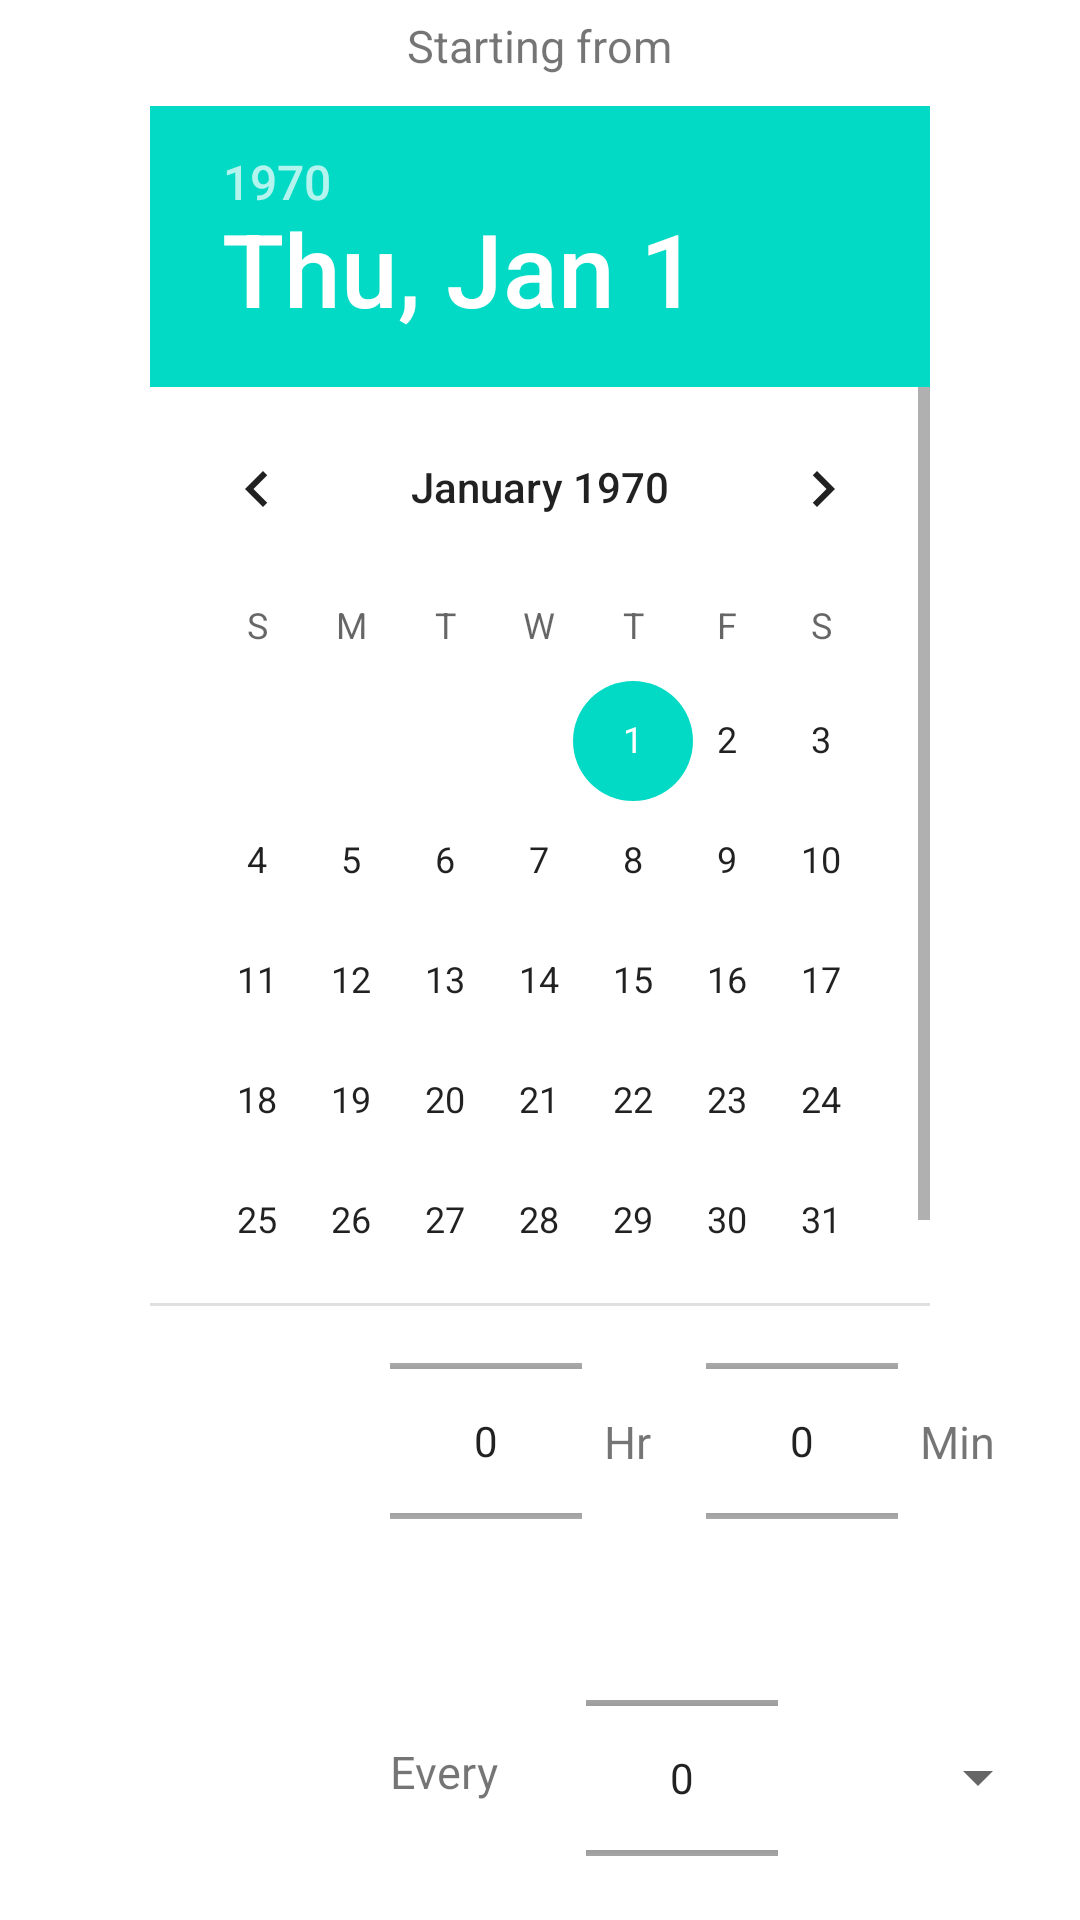

This screen was rendered from an Android layout file. Write that file and the resources it references.
<!-- AndroidManifest.xml: application theme Theme.TaskMan -->
<!-- res/layout/activity_new_recursive_task.xml -->
<?xml version="1.0" encoding="utf-8"?>
<RelativeLayout xmlns:android="http://schemas.android.com/apk/res/android"
    android:id="@+id/relative_layout"
    android:layout_width="match_parent"
    android:layout_height="match_parent"
    android:paddingLeft="10dp"
    android:paddingRight="10dp">

    <TextView
        android:id="@+id/labelStartingFrom"
        android:layout_width="wrap_content"
        android:layout_height="wrap_content"
        android:layout_centerHorizontal="true"
        android:layout_marginTop="5dp"
        android:text="Starting from"
        android:textSize="15sp" />

    <DatePicker
        android:id="@+id/date_picker"
        android:layout_width="match_parent"
        android:layout_height="400dp"
        android:layout_below="@id/labelStartingFrom"
        android:layout_centerHorizontal="true"
        android:layout_marginLeft="80dp"
        android:layout_marginTop="10dp"
        android:layout_weight="4"
        android:calendarViewShown="true"
        android:spinnersShown="false" />

    <NumberPicker
        android:id="@+id/timeHour"
        android:layout_width="wrap_content"
        android:layout_height="90dp"
        android:layout_below="@id/date_picker"
        android:layout_marginLeft="120dp" />

    <TextView
        android:id="@+id/labelHr"
        android:layout_width="wrap_content"
        android:layout_height="wrap_content"
        android:layout_below="@id/date_picker"
        android:layout_marginTop="35dp"
        android:layout_toRightOf="@id/timeHour"
        android:text="  Hr     "
        android:textSize="15sp" />

    <NumberPicker
        android:id="@+id/timeMinute"
        android:layout_width="wrap_content"
        android:layout_height="90dp"
        android:layout_below="@id/date_picker"
        android:layout_toRightOf="@id/labelHr" />

    <TextView
        android:id="@+id/labelMin"
        android:layout_width="wrap_content"
        android:layout_height="wrap_content"
        android:layout_below="@id/date_picker"
        android:layout_marginTop="35dp"
        android:layout_toRightOf="@id/timeMinute"
        android:text="  Min  "
        android:textSize="15sp" />


    <TextView
        android:id="@+id/labelEvery"
        android:layout_width="wrap_content"
        android:layout_height="wrap_content"
        android:layout_below="@id/timeHour"
        android:layout_marginLeft="120dp"
        android:layout_marginTop="55dp"
        android:text="Every        "
        android:textSize="15sp" />

    <NumberPicker
        android:id="@+id/recursiveDuration"
        android:layout_width="wrap_content"
        android:layout_height="100dp"
        android:layout_below="@id/timeHour"
        android:layout_marginTop="20dp"
        android:layout_toRightOf="@id/labelEvery" />

    <Spinner
        android:id="@+id/recursiveUnit"
        android:layout_width="150dp"
        android:layout_height="wrap_content"
        android:layout_below="@id/timeHour"
        android:layout_marginLeft="30dp"
        android:layout_marginTop="55dp"
        android:layout_toRightOf="@id/recursiveDuration" />


    <TextView
        android:id="@+id/selectionInfo"
        android:layout_width="wrap_content"
        android:layout_height="wrap_content"
        android:layout_below="@id/recursiveDuration"
        android:layout_centerHorizontal="true"
        android:textStyle="bold"
        android:layout_marginTop="10dp"
        android:textColor="@color/new_recursive_task_sumamry"
        android:textSize="18sp" />

    <Button
        android:id="@+id/createNewTask"
        android:layout_width="300dp"
        android:layout_height="80dp"
        android:layout_below="@id/selectionInfo"
        android:layout_centerHorizontal="true"
        android:layout_marginTop="5dp"
        android:textSize="18sp"
        android:text="Create New Task" />



</RelativeLayout>
<!-- resources referenced by this layout -->
<resources>
  <color name="new_recursive_task_sumamry">#FFFF00</color>
  <style name="Theme.TaskMan" parent="Theme.MaterialComponents.DayNight.DarkActionBar">
          
          <item name="colorPrimary">@color/purple_500</item>
          <item name="colorPrimaryVariant">@color/purple_700</item>
          <item name="colorOnPrimary">@color/white</item>
          
          <item name="colorSecondary">@color/teal_200</item>
          <item name="colorSecondaryVariant">@color/teal_700</item>
          <item name="colorOnSecondary">@color/black</item>
          
          <item name="android:statusBarColor" tools:targetApi="l">?attr/colorPrimaryVariant</item>
          
  
          
          <item name="android:textAllCaps">false</item>
  
      </style>
  <color name="purple_500">#FF6200EE</color>
  <color name="purple_700">#FF3700B3</color>
  <color name="white">#FFFFFFFF</color>
  <color name="teal_200">#FF03DAC5</color>
  <color name="teal_700">#FF018786</color>
  <color name="black">#FF000000</color>
</resources>
